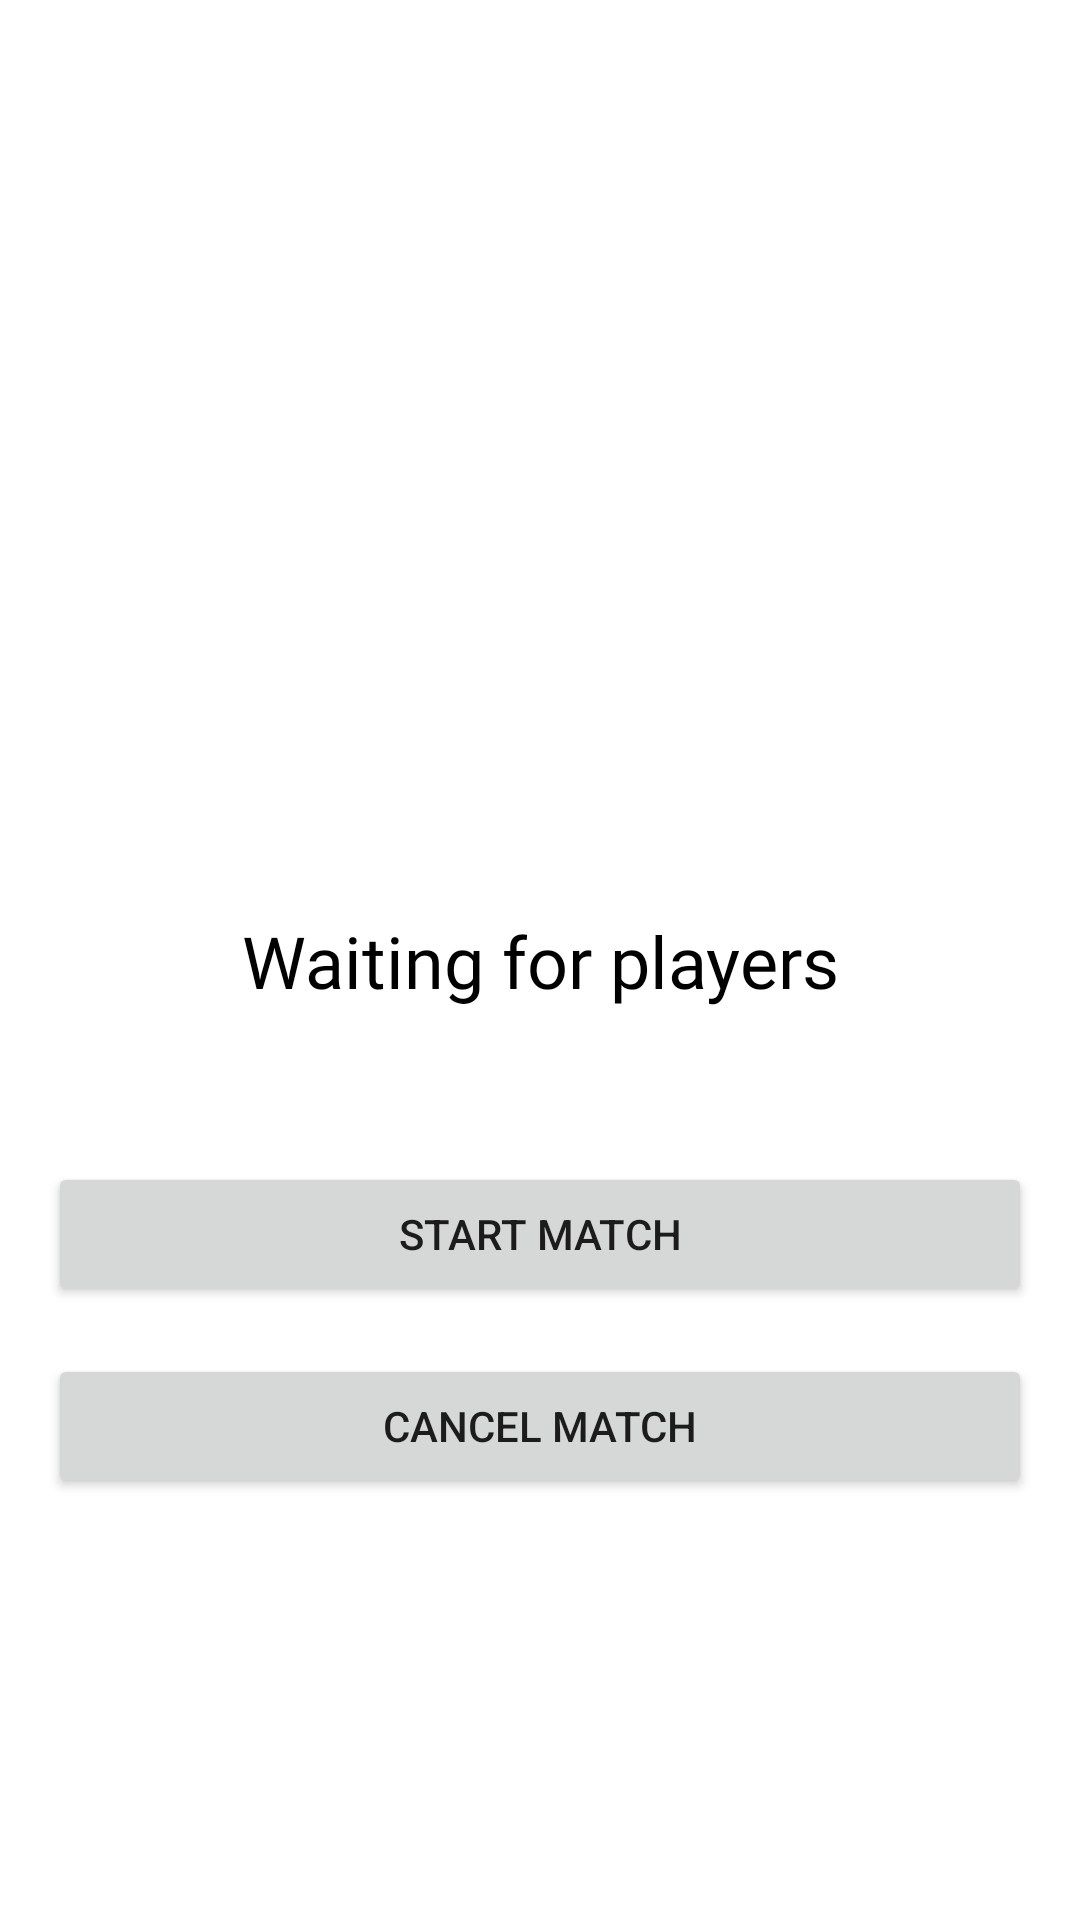

Write the Android layout XML for this screen, with the resource values it uses.
<!-- AndroidManifest.xml: application theme AppTheme -->
<!-- res/layout/activity_wait_players.xml -->
<?xml version="1.0" encoding="utf-8"?>
<androidx.constraintlayout.widget.ConstraintLayout xmlns:android="http://schemas.android.com/apk/res/android"
    xmlns:app="http://schemas.android.com/apk/res-auto"
    xmlns:tools="http://schemas.android.com/tools"
    android:layout_width="match_parent"
    android:layout_height="match_parent"
    tools:context=".PresentationClasses.WaitPlayers">

    <TextView
        android:id="@+id/tv_title"
        android:layout_width="wrap_content"
        android:layout_height="wrap_content"
        android:fontFamily="@font/days_one"
        android:text="@string/wait_player"
        android:textColor="@android:color/black"
        android:textSize="24sp"
        app:layout_constraintBottom_toBottomOf="parent"
        app:layout_constraintEnd_toEndOf="parent"
        app:layout_constraintHorizontal_bias="0.5"
        app:layout_constraintStart_toStartOf="parent"
        app:layout_constraintTop_toTopOf="parent" />

    <TextView
        android:id="@+id/tv_players_count"
        android:layout_width="wrap_content"
        android:layout_height="wrap_content"
        android:layout_marginTop="8dp"
        android:fontFamily="@font/days_one"
        app:layout_constraintEnd_toEndOf="@+id/tv_title"
        app:layout_constraintStart_toStartOf="@+id/tv_title"
        app:layout_constraintTop_toBottomOf="@+id/tv_title" />

    <Button
        android:id="@+id/bt_start"
        android:layout_width="0dp"
        android:layout_height="wrap_content"
        android:layout_marginStart="16dp"
        android:layout_marginLeft="16dp"
        android:layout_marginTop="24dp"
        android:layout_marginEnd="16dp"
        android:layout_marginRight="16dp"
        android:text="@string/start_button"
        app:layout_constraintEnd_toEndOf="parent"
        app:layout_constraintHorizontal_bias="0.498"
        app:layout_constraintStart_toStartOf="parent"
        app:layout_constraintTop_toBottomOf="@+id/tv_players_count" />

    <Button
        android:id="@+id/bt_cancel"
        android:layout_width="0dp"
        android:layout_height="wrap_content"
        android:layout_marginTop="16dp"
        android:text="@string/cancel_button"
        app:layout_constraintBottom_toBottomOf="parent"
        app:layout_constraintEnd_toEndOf="@+id/bt_start"
        app:layout_constraintStart_toStartOf="@+id/bt_start"
        app:layout_constraintTop_toBottomOf="@+id/bt_start"
        app:layout_constraintVertical_bias="0.0" />

</androidx.constraintlayout.widget.ConstraintLayout>
<!-- resources referenced by this layout -->
<resources>
  <string name="cancel_button">Cancel match</string>
  <string name="start_button">Start match</string>
  <string name="wait_player">Waiting for players</string>
  <style name="AppTheme" parent="Theme.MaterialComponents.Light.NoActionBar">
          
          <item name="colorPrimary">@color/colorPrimaryLight</item>
          <item name="colorPrimaryDark">@color/colorPrimaryDark</item>
          <item name="colorAccent">@color/colorPrimaryDark</item>
          <item name="materialButtonStyle">@style/customButton</item>
      </style>
  <color name="colorPrimaryLight">#C5C4C4</color>
  <color name="colorPrimaryDark">#323232</color>
  <style name="customButton" parent="Widget.MaterialComponents.Button">
          <item name="android:textColor">@color/colorPrimaryLight</item>
          <item name="android:textSize">18sp</item>
          <item name="android:fontFamily">@font/days_one</item>
          <item name="backgroundTint">@null</item>
          <item name="android:background">@drawable/custom_button</item>
      </style>
  <!-- drawable custom_button (drawable) -->
  <?xml version="1.0" encoding="utf-8"?>
  <selector xmlns:android="http://schemas.android.com/apk/res/android">
      
      <item android:drawable="@drawable/custom_button_unpress" android:state_pressed="false"/>
  
      
      <item android:drawable="@drawable/custom_button_press" android:state_pressed="true"/>
  
  </selector>
  <!-- drawable custom_button_unpress (drawable) -->
  <?xml version="1.0" encoding="utf-8"?>
  <shape xmlns:android="http://schemas.android.com/apk/res/android" android:shape="rectangle">
      <solid android:color="@color/colorPrimaryDark"/>
      <corners android:radius="8dp" />
  
  </shape>
  <!-- drawable custom_button_press (drawable) -->
  <?xml version="1.0" encoding="utf-8"?>
  <shape xmlns:android="http://schemas.android.com/apk/res/android" android:shape="rectangle">
      <gradient
          android:startColor="@color/colorPrimaryDark"
          android:centerX="50%"
          android:centerColor="@color/colorPrimaryDark"
          android:endColor="@color/colorBlack"
          android:angle="315" />
      <corners android:radius="8dp" />
  
  </shape>
  <color name="colorBlack">#000000</color>
</resources>
